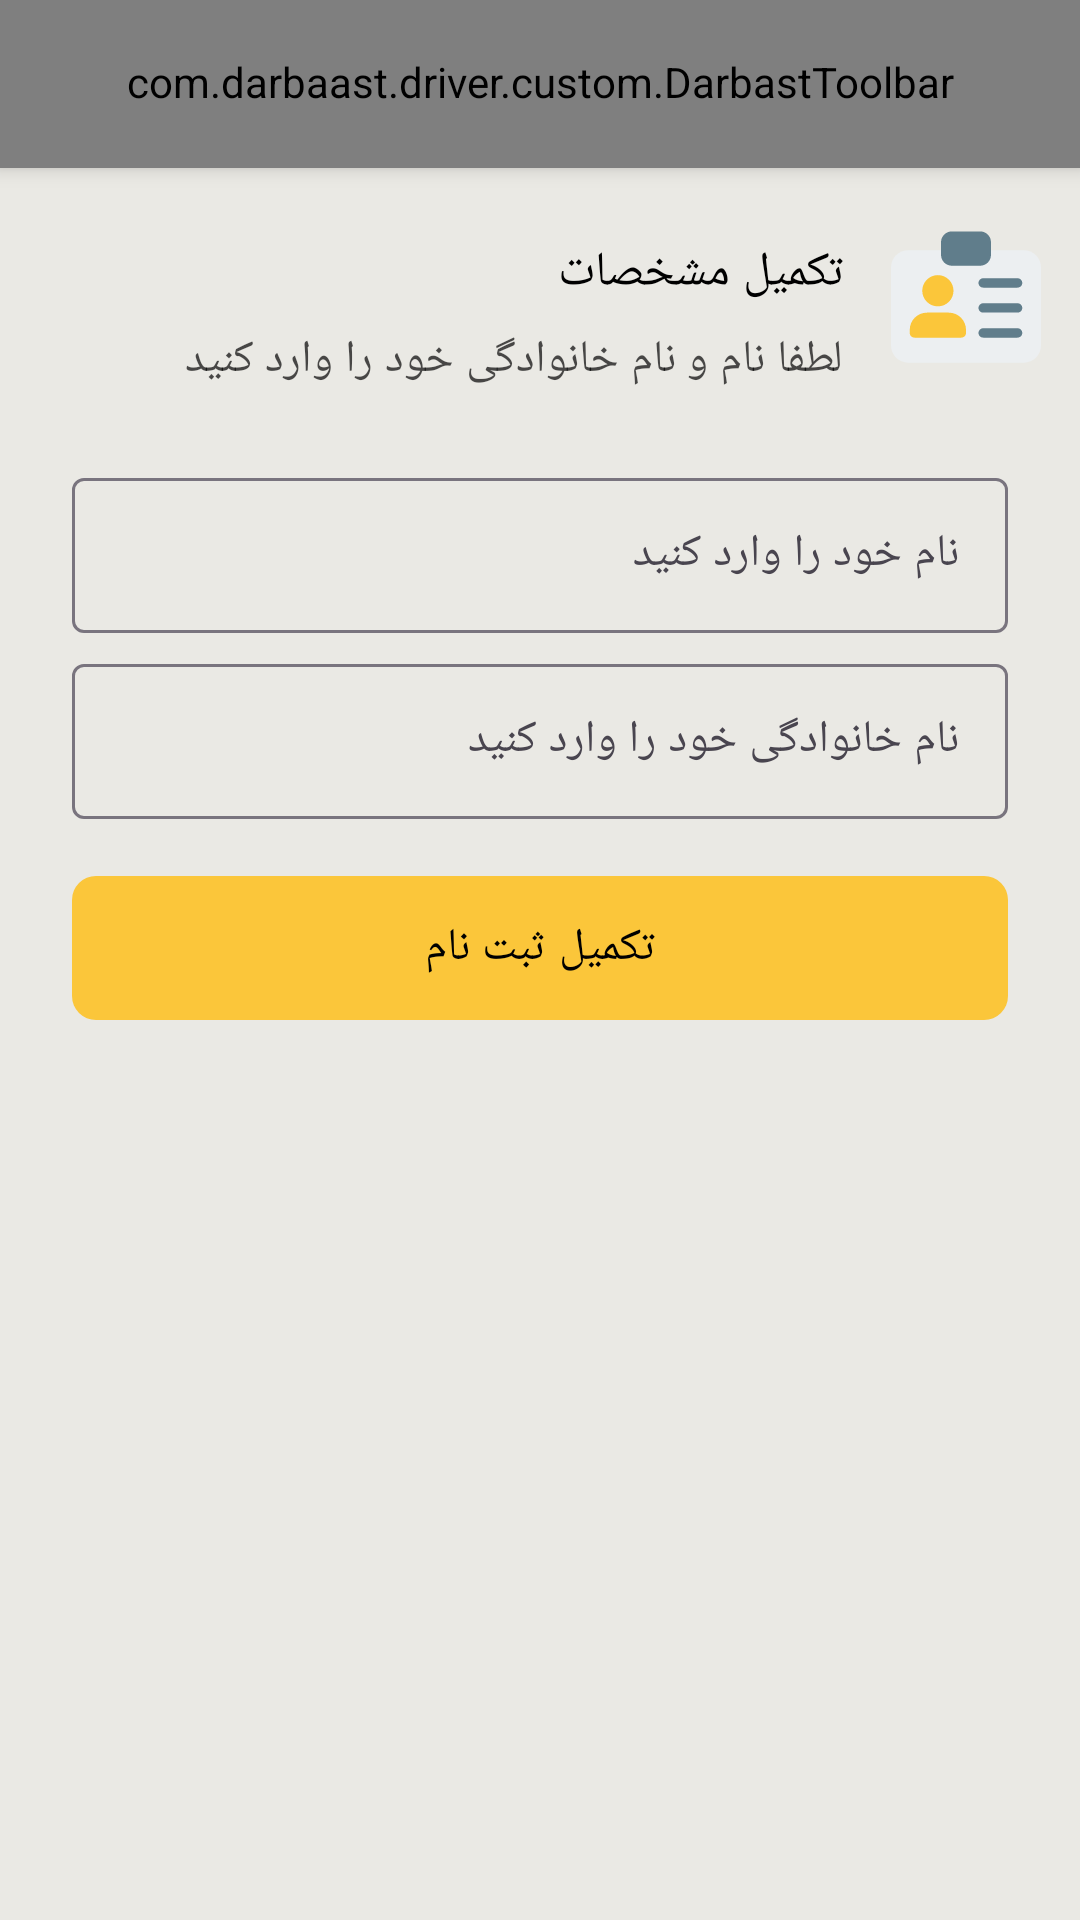

The Android layout XML behind this screen, and the referenced resources:
<!-- AndroidManifest.xml: application theme Theme.DarbastMember -->
<!-- res/layout/fragment_enter_name.xml -->
<?xml version="1.0" encoding="utf-8"?>
<androidx.coordinatorlayout.widget.CoordinatorLayout xmlns:android="http://schemas.android.com/apk/res/android"
    xmlns:tools="http://schemas.android.com/tools"
    android:background="@color/backGroundActivity"
    android:layout_width="match_parent"
    android:layout_height="match_parent"
    xmlns:app="http://schemas.android.com/apk/res-auto"
    android:layoutDirection="rtl">

    <com.google.android.material.appbar.AppBarLayout
        android:layout_width="match_parent"
        android:layout_height="wrap_content">

        <com.darbaast.driver.custom.DarbastToolbar
            android:background="@color/white"
            android:layout_width="match_parent"
            android:layout_height="56dp"
            app:dt_title="@string/SignInOrSignUp"/>
    </com.google.android.material.appbar.AppBarLayout>

    <androidx.constraintlayout.widget.ConstraintLayout
        android:layout_width="match_parent"
        android:layout_height="match_parent"
        app:layout_behavior="com.google.android.material.appbar.AppBarLayout$ScrollingViewBehavior">

        <ImageView
            android:id="@+id/imageView"
            android:layout_width="50dp"
            android:layout_height="50dp"
            android:layout_marginStart="13dp"
            android:layout_marginTop="18dp"
            app:layout_constraintStart_toStartOf="parent"
            app:layout_constraintTop_toTopOf="parent"
            app:srcCompat="@drawable/ic_id_card" />

        <TextView
            android:textColor="@color/iconColor"
            android:id="@+id/textView"
            android:layout_width="wrap_content"
            android:layout_height="wrap_content"
            android:layout_marginStart="16dp"
            android:layout_marginTop="24dp"
            android:text="@string/completeSpecifications"
            app:layout_constraintBottom_toTopOf="@+id/textView2"
            app:layout_constraintStart_toEndOf="@+id/imageView"
            app:layout_constraintTop_toTopOf="parent"
            android:textAppearance="?textAppearanceHeadline6"/>

        <TextView
            android:textColor="@color/iconColor"
            android:id="@+id/textView2"
            android:layout_width="wrap_content"
            android:layout_height="wrap_content"
            android:layout_marginTop="8dp"
            android:text="@string/enterNameFamily"
            app:layout_constraintStart_toStartOf="@+id/textView"
            app:layout_constraintTop_toBottomOf="@+id/textView"
            android:textAppearance="?textAppearanceBody2"
            android:alpha="0.7"/>


        <com.google.android.material.textfield.TextInputLayout
            android:id="@+id/nameInputLayout"
            android:layout_width="match_parent"
            android:layout_height="wrap_content"
            android:layout_marginStart="24dp"
            android:layout_marginTop="24dp"
            android:layout_marginEnd="24dp"
            android:hint="@string/enterName"
            app:layout_constraintEnd_toEndOf="parent"
            app:layout_constraintStart_toStartOf="parent"
            app:layout_constraintTop_toBottomOf="@+id/textView2"
            >

            <com.google.android.material.textfield.TextInputEditText
                android:textColor="@color/iconColor"
                android:imeOptions="actionNext"
                android:inputType="text"
                android:id="@+id/edtNameComplete"
                android:layout_width="match_parent"
                android:layout_height="wrap_content"
                android:maxLines="1"
                android:textAppearance="?textAppearanceBody2" />
        </com.google.android.material.textfield.TextInputLayout>

        <com.google.android.material.textfield.TextInputLayout
            android:id="@+id/familyInputLayout"
            android:layout_width="match_parent"
            android:layout_height="wrap_content"
            android:layout_marginStart="24dp"
            android:layout_marginTop="5dp"
            android:layout_marginEnd="24dp"
            android:hint="@string/enterFamily"
            app:layout_constraintEnd_toEndOf="parent"
            app:layout_constraintStart_toStartOf="parent"
            app:layout_constraintTop_toBottomOf="@+id/nameInputLayout"
           >

            <com.google.android.material.textfield.TextInputEditText
                android:textColor="@color/iconColor"
                android:imeOptions="actionDone"
                android:inputType="text"
                android:id="@+id/edtFamilyComplete"
                android:layout_width="match_parent"
                android:layout_height="wrap_content"
                android:maxLines="1"
                android:textAppearance="?textAppearanceBody2" />
        </com.google.android.material.textfield.TextInputLayout>


        <com.google.android.material.button.MaterialButton
            app:cornerRadius="8dp"
            android:fontFamily="@font/primary_default"
            android:textColor="@color/black"
            android:id="@+id/btnCompleteSignup"
            android:layout_width="match_parent"
            android:layout_height="56dp"
            app:layout_constraintEnd_toEndOf="parent"
            app:layout_constraintStart_toStartOf="parent"
            app:layout_constraintTop_toBottomOf="@+id/familyInputLayout"
            android:layout_marginTop="15sp"
            android:layout_marginStart="24dp"
            android:layout_marginEnd="24dp"
            android:text="@string/completeSignup"
            android:textAppearance="?textAppearanceBody2"
            />
        <ProgressBar
            android:id="@+id/progress_complete"
            android:visibility="gone"
            android:layout_marginTop="16dp"
            android:indeterminateTint="@color/yellow"
            android:progress="60"
            app:indicatorColor="@color/yellow"
            android:layout_width="@dimen/allProgressbar"
            android:layout_height="@dimen/allProgressbar"
            app:layout_constraintEnd_toEndOf="parent"
            app:layout_constraintStart_toStartOf="parent"
            app:layout_constraintTop_toBottomOf="@+id/btnCompleteSignup" />


    </androidx.constraintlayout.widget.ConstraintLayout>

</androidx.coordinatorlayout.widget.CoordinatorLayout>
<!-- resources referenced by this layout -->
<resources>
  <color name="backGroundActivity">#EAE9E4</color>
  <color name="black">#FF000000</color>
  <color name="iconColor">#000000</color>
  <color name="white">#FFFFFFFF</color>
  <color name="yellow">#fbc63a</color>
  <dimen name="allProgressbar">50dp</dimen>
  <string name="SignInOrSignUp">ورود / ثبت نام</string>
  <string name="completeSignup">تکمیل ثبت نام</string>
  <string name="completeSpecifications">تکمیل مشخصات</string>
  <string name="enterFamily">نام خانوادگی خود را وارد کنید</string>
  <string name="enterName">نام خود را وارد کنید</string>
  <string name="enterNameFamily">لطفا نام و نام خانوادگی خود را وارد کنید</string>
  <style name="Theme.DarbastMember" parent="Base.Theme.DarbastMember" />
  <color name="gray">#EFEFEF</color>
  <color name="darkGray">#828388</color>
  <color name="ShimmerGray">#e2e2e2</color>
  <style name="TextAppearance.MyTheme.Headline1" parent="TextAppearance.MaterialComponents.Headline1">
          <item name="fontFamily">@font/primary_bold</item>
          <item name="android:fontFamily">@font/primary_bold</item>
          <item name="android:textSize">20sp</item>
          <item name="android:textColor">?colorSecondary</item>
      </style>
  <style name="TextAppearance.MyTheme.Headline2" parent="TextAppearance.MaterialComponents.Headline2">
          
      </style>
  <style name="TextAppearance.MyTheme.Headline3" parent="TextAppearance.MaterialComponents.Headline3">
          
      </style>
  <style name="TextAppearance.MyTheme.Headline4" parent="TextAppearance.MaterialComponents.Headline4">
          
      </style>
  <style name="TextAppearance.MyTheme.Headline5" parent="TextAppearance.MaterialComponents.Headline5">
          
      </style>
  <style name="TextAppearance.MyTheme.Headline6" parent="TextAppearance.MaterialComponents.Headline6">
          <item name="fontFamily">@font/primary_bold</item>
          <item name="android:fontFamily">@font/primary_bold</item>
          <item name="android:textSize">16sp</item>
          <item name="android:textColor">?colorSecondary</item>
      </style>
  <style name="TextAppearance.MyTheme.Subtitle1" parent="TextAppearance.MaterialComponents.Subtitle1">
          <item name="fontFamily">@font/primary_medium</item>
          <item name="android:fontFamily">@font/primary_medium</item>
          <item name="android:textSize">12sp</item>
          <item name="android:textColor">?colorSecondary</item>
      </style>
  <style name="TextAppearance.MyTheme.Subtitle2" parent="TextAppearance.MaterialComponents.Subtitle2">
          
      </style>
  <style name="TextAppearance.MyTheme.Body1" parent="TextAppearance.MaterialComponents.Body1">
          <item name="fontFamily">@font/primary_bold</item>
          <item name="android:fontFamily">@font/primary_bold</item>
          <item name="android:textSize">17sp</item>
          <item name="android:textColor">?colorSecondary</item>
      </style>
  <style name="TextAppearance.MyTheme.Body2" parent="TextAppearance.MaterialComponents.Body2">
          <item name="fontFamily">@font/primary_medium</item>
          <item name="android:fontFamily">@font/primary_medium</item>
          <item name="android:textSize">15sp</item>
          <item name="android:textColor">?colorSecondary</item>
      </style>
  <style name="TextAppearance.MyTheme.Button" parent="TextAppearance.MaterialComponents.Button">
          
      </style>
  <style name="TextAppearance.MyTheme.Caption" parent="TextAppearance.MaterialComponents.Caption">
          
      </style>
  <style name="TextAppearance.MyTheme.Overline" parent="TextAppearance.MaterialComponents.Overline">
          
      </style>
</resources>
